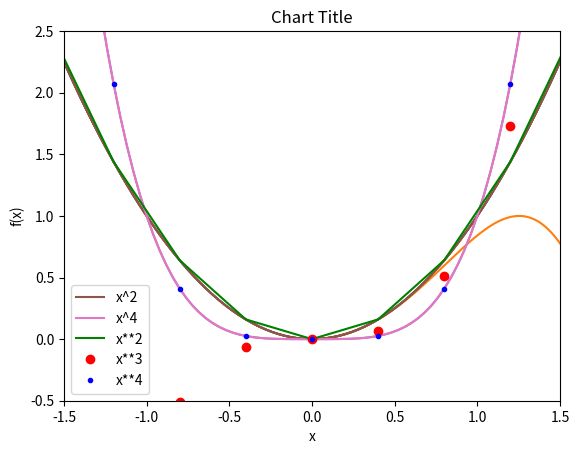

The script that saved this image: (Note: this script raises an exception after producing the figure.)
# -*- coding: utf-8 -*-
"""
Created on Fri Oct 13 14:11:01 2023

[redacted]
"""

import matplotlib.pyplot as plt
import numpy as np


x=np.linspace(-2,2,101)
y=x**2
print(x)                            

plt.plot(x,y)
plt.show()

x=np.linspace(0,3*np.pi,500)
plt.plot(x,np.sin(x**2))
plt.title('A simple chirp')




x=np.linspace(-2,2,101)
y=x**2

plt.xlabel("x")
plt.ylabel("f(x)")
plt.xlim(-1.5, 1.5)
plt.ylim(-0.5, 2.5)
plt.title("Chart Title")
plt.plot(x, y)
plt.show()


x=np.linspace(-2,2,101)
plt.xlabel("x")
plt.ylabel("f(x)")
y=x**2
plt.plot(x,y)
y2 = x**4
plt.plot(x, y2)
plt.show()





x=np.linspace(-2,2,101)
plt.xlabel("x")
plt.ylabel("f(x)")
y=x**2
plt.plot(x, y, label = "x^2")
y2 = x**4
plt.plot(x, y2, label = "x^4")
plt.legend()
plt.show()



x=np.linspace(-2,2,11)
plt.xlabel("x")
plt.ylabel("f(x)")
y2=x**2
plt.plot(x, y2, 'g',label = "x**2")
y3 = x**3
plt.plot(x, y3, 'ro', label = "x**3")
y4=x**4
plt.plot(x, y4, 'b.', label='x**4')
plt.legend()
plt.show()



Num=int(input("Enter the number of point you want to draw : "))
x=np.linspace(-1,1,Num)
plt.xlabel("x")
plt.ylabel("f(x)")
y=np.cos(2*np.pi*x)
plt.plot(x,y,label='Body function (2pix)')
plt.legend()
plt.savefig("cos2pix.png")
plt.show()




Num=int(input("Enter the number of point you want to draw : "))
x=np.linspace(-1,1,Num)
plt.xlabel("x")
plt.ylabel("f(x)")
y=np.cos(2*np.pi*x)
plt.plot(x,y,label='Body function cos(2pix)')
y2=np.sin(2*np.pi*x)
plt.plot(x,y2,label='Body function sin(2pix)')
plt.legend()
plt.savefig("trigonometric.png")
plt.show()



#exo3
m=True
while m:
    try:
        n=int(input("Enter the number of point : "))
        
    except ValueError as e:
            print("pas de float que des int")
    else:
        m=False
        x=np.linspace(0,4,n)
        plt.xlabel("x")
        plt.ylabel("f(x)")
        y=np.sin(np.pi*x)*np.sin(20*(np.pi)*x)*np.exp(-x)
        plt.plot(x,y,label="sin(pi*x)sin(20pi*x)*e^(-x)")
        plt.legend()
        plt.show()

#exo 4    

n=int(input("Enter the number of point to draw : "))
T=float(input("Enter the temperature K : "))
R=0.08206
Vm=np.linspace(2,10,n)

plt.xlabel("Molar volume")
plt.ylabel("Pressure")
plt.title("Isotherme")
p=R*T/Vm
plt.plot(Vm,p)
plt.savefig("isotherme.jpg")
plt.show()


#exo 2

n=int(input("Enter the number of point for the function: "))
x=np.linspace(0,3,n)
plt.xlabel("x")
plt.ylabel("f(x)")
y=np.sin(3*np.pi*x)*np.exp(-x)
plt.plot(x,y,label='sin(3pix)e^(-x)')
y2=np.exp(-x)
plt.plot(x,y2,label='e^-x')
plt.title("sin(3pix)e-x and e-x")
plt.legend()
plt.show()

#exo1
xo=int(input("Enter xo: "))
s=float(input("Enter s: "))
d=int(input("Enter the number of point for the function: "))
f=int(input("Enter the number of point for the function: "))
n=int(input("Enter the number of point for the function: "))
x=np.linspace(d,f,n)
plt.xlabel("x")
plt.ylabel("f(x)")
y=(1 / (np.sqrt(2 * np.pi))) * np.exp(-0.5 * ((x - xo) / s)**2)
plt.plot(x,y)
plt.title("Fonctioin de gauss")
plt.legend()
plt.show()


#exo3

n = int(input("How many?"))
for i in range (0,n):
    x = np.linspace(-1,1,100)
    s = float(input("s"))
    x0 = float(input("x0"))
    y=(1 / (np.sqrt(2 * np.pi))) * np.exp(-0.5 * ((x - xo) / s)**2)

    a = input("line : ")
    nom = input("name ? ")
    plt.plot(x,y,a,label = nom)

plt.title("Gaus")
plt.legend()
plt.show()








